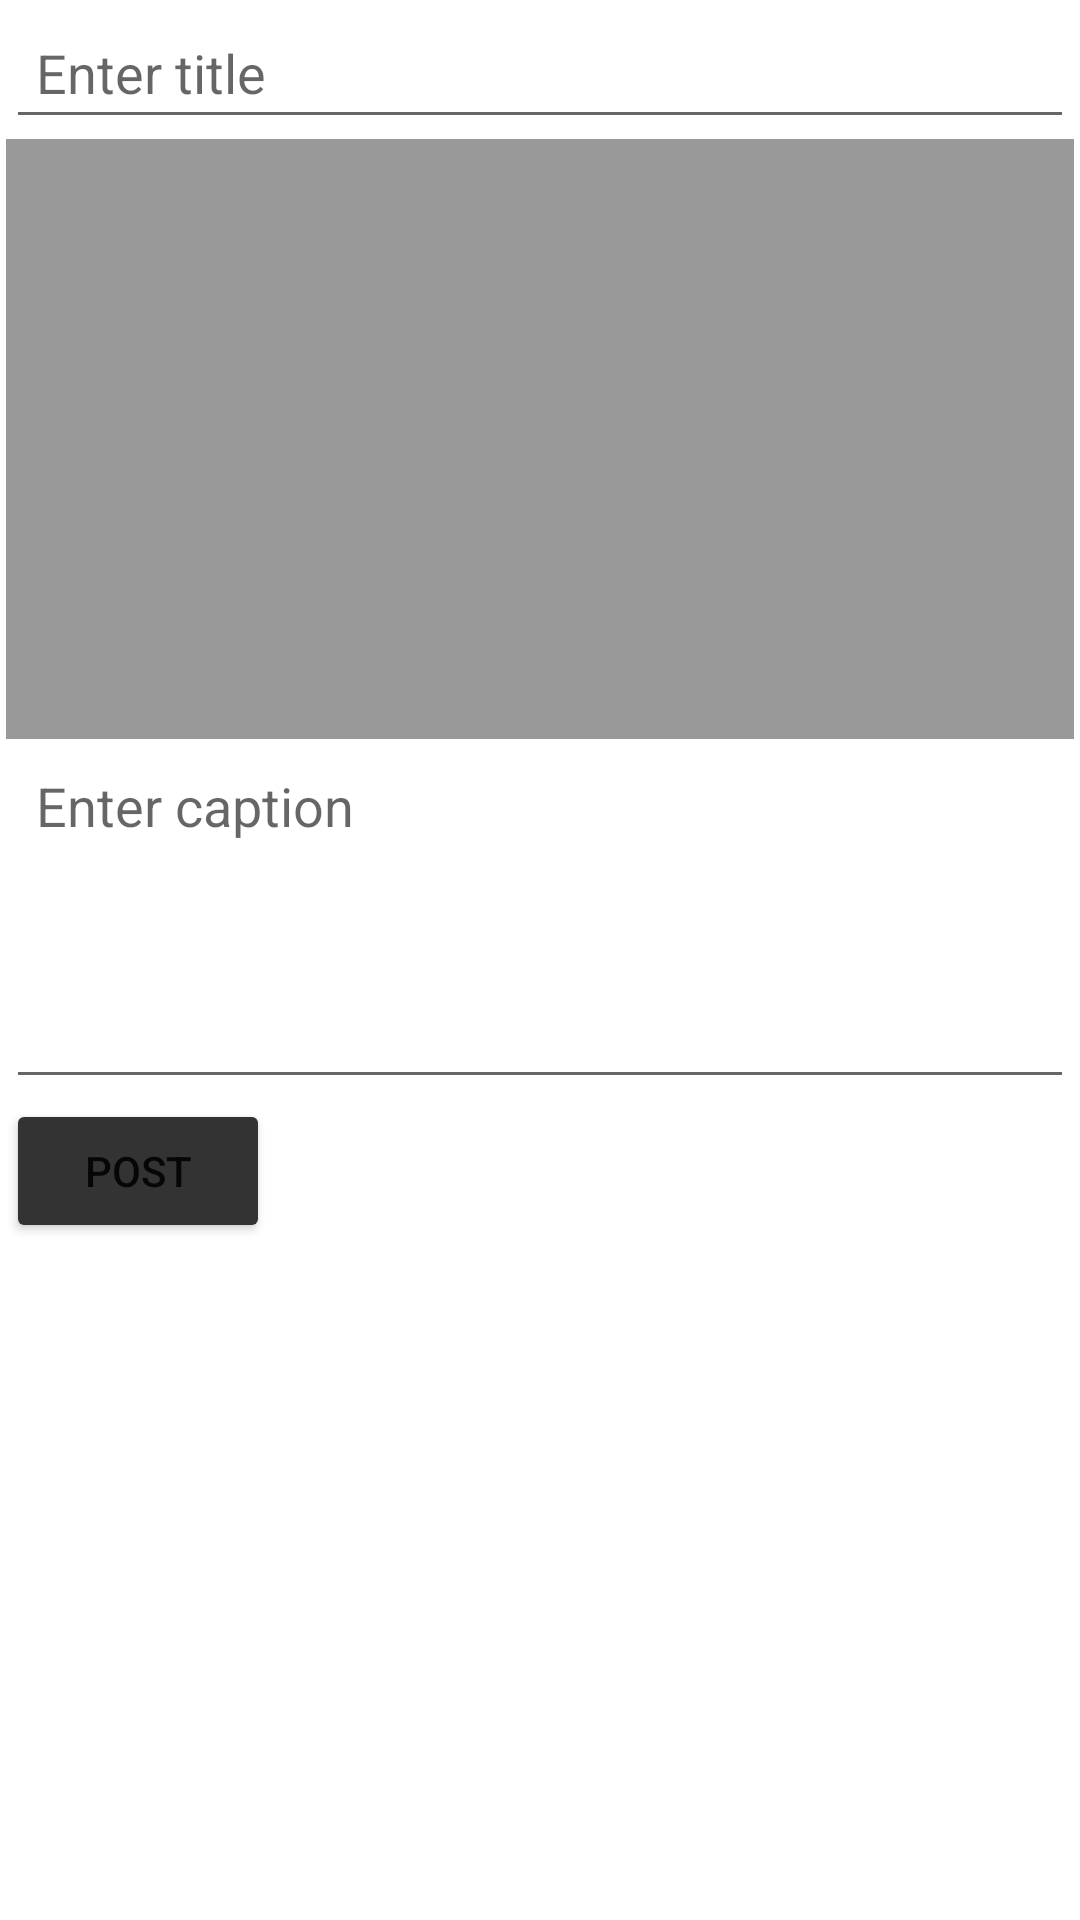

Here is an Android app screen rendered from its layout file. Give the layout XML and the strings, colors and styles it references.
<!-- AndroidManifest.xml: application theme Theme.TradeApp -->
<!-- res/layout/activity_add_post.xml -->
<?xml version="1.0" encoding="utf-8"?>
<ScrollView xmlns:android="http://schemas.android.com/apk/res/android"
    xmlns:app="http://schemas.android.com/apk/res-auto"
    xmlns:tools="http://schemas.android.com/tools"
    android:layout_width="match_parent"
    android:layout_height="match_parent"
    tools:context=".AddPostActivity">

    <LinearLayout
        android:layout_width="match_parent"
        android:layout_height="wrap_content"
        android:layout_margin="2dp"
        android:orientation="vertical">

        <EditText
            android:id="@+id/pTitleEt"
            android:padding="10dp"
            android:hint="Enter title"
            android:singleLine="true"
            android:layout_width="match_parent"
            android:layout_height="wrap_content" />

        <ImageView
            android:id="@+id/pImageIv"
            android:background="#999999"
            android:layout_width="match_parent"
            android:layout_height="wrap_content"
            android:minHeight="200dp"/>

        <EditText
            android:id="@+id/pDescriptionEt"
            android:padding="10dp"
            android:hint="Enter caption"
            android:inputType="textCapSentences|textMultiLine"
            android:minHeight="120dp"
            android:gravity="start"
            android:layout_width="match_parent"
            android:layout_height="wrap_content" />

        <Button
            android:id="@+id/pUploadBtn"
            android:layout_width="wrap_content"
            android:backgroundTint="#333333"
            android:text="Post"
            android:layout_height="wrap_content" />

    </LinearLayout>
</ScrollView>
<!-- resources referenced by this layout -->
<resources>
  <style name="Theme.TradeApp" parent="Theme.MaterialComponents.DayNight.DarkActionBar">
          
          <item name="colorPrimary">@color/purple_500</item>
          <item name="colorPrimaryVariant">@color/purple_700</item>
          <item name="colorOnPrimary">@color/white</item>
          
          <item name="colorSecondary">@color/teal_200</item>
          <item name="colorSecondaryVariant">@color/teal_700</item>
          <item name="colorOnSecondary">@color/black</item>
          
          <item name="android:statusBarColor" tools:targetApi="l">?attr/colorPrimaryVariant</item>
          
      </style>
  <!-- not gathered from this repository: default colours our renderer supplied (Android Studio template values) -->
  <color name="purple_500">#FF6200EE</color>
  <color name="purple_700">#FF3700B3</color>
  <color name="teal_200">#FF03DAC5</color>
  <color name="teal_700">#FF018786</color>
  <color name="black">#FF000000</color>
  <color name="white">#FFFFFFFF</color>
</resources>
